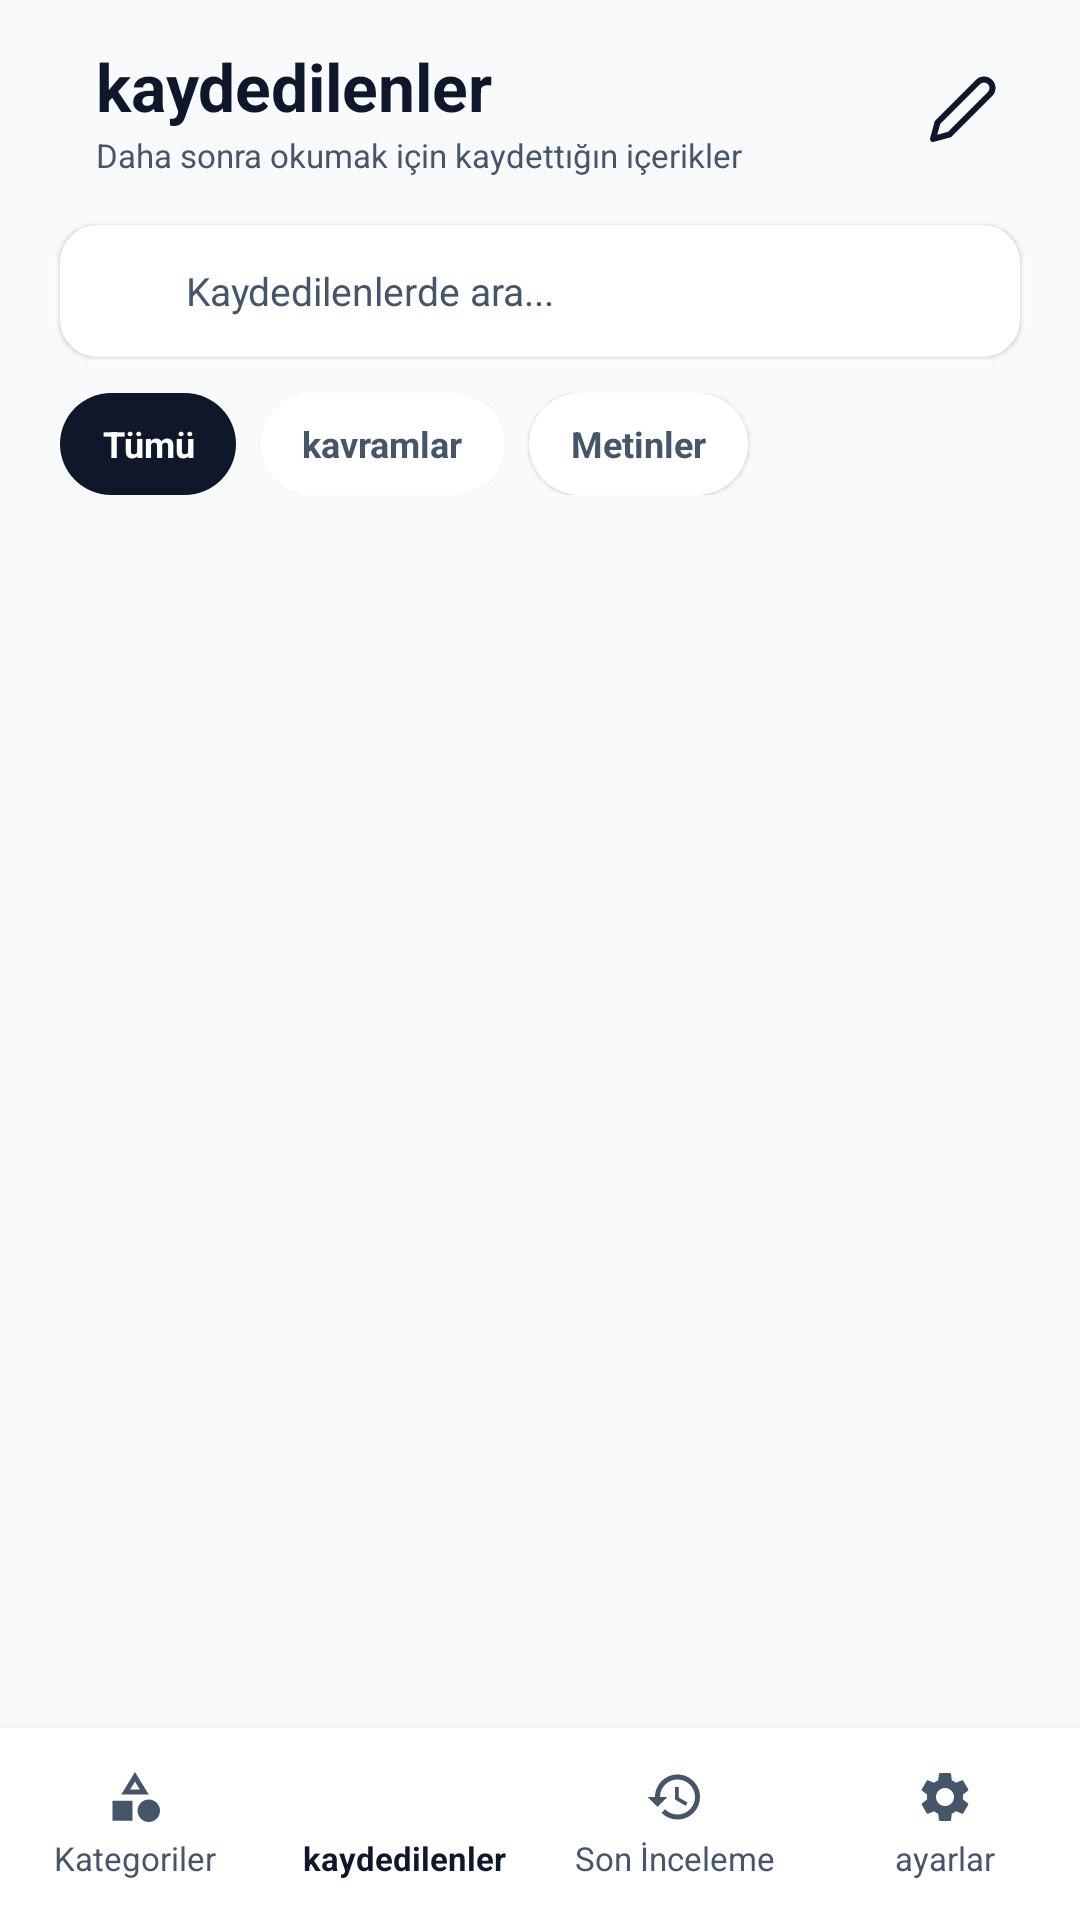

Layout XML and referenced resources for this Android screen:
<!-- AndroidManifest.xml: application theme Theme.Hadi_bakalım -->
<!-- res/layout/kaydet_sayfa_gorme.xml -->
<?xml version="1.0" encoding="utf-8"?>
<RelativeLayout xmlns:android="http://schemas.android.com/apk/res/android"
    xmlns:app="http://schemas.android.com/apk/res-auto"
    xmlns:tools="http://schemas.android.com/tools"
    android:layout_width="match_parent"
    android:layout_height="match_parent"
    android:background="@color/bg_main"
    android:fitsSystemWindows="true"
    tools:ignore="all">

    
    <RelativeLayout
        android:id="@+id/headerLayout"
        android:layout_width="match_parent"
        android:layout_height="wrap_content"
        android:paddingHorizontal="20dp"
        android:paddingTop="16dp"
        android:paddingBottom="12dp">

        <LinearLayout
            android:layout_width="wrap_content"
            android:layout_height="wrap_content"
            android:layout_alignParentStart="true"
            android:layout_centerVertical="true"
            android:layout_toStartOf="@id/btnOpenNoteEditor"
            android:gravity="center_vertical"
            android:orientation="horizontal">



            <LinearLayout
                android:layout_width="wrap_content"
                android:layout_height="wrap_content"
                android:layout_marginStart="12dp"
                android:orientation="vertical">

                <TextView
                    android:layout_width="wrap_content"
                    android:layout_height="wrap_content"
                    android:text="@string/kaydedilenler"
                    android:textColor="@color/text_primary"
                    android:textSize="22sp"
                    android:textStyle="bold" />

                <TextView
                    android:layout_width="wrap_content"
                    android:layout_height="wrap_content"
                    android:layout_marginTop="1dp"
                    android:text="@string/daha_sonra_okumak_icin_kaydettigin_icerikler"
                    android:textColor="@color/text_secondary"
                    android:textSize="11sp" />
            </LinearLayout>
        </LinearLayout>

        <ImageButton
            android:id="@+id/btnOpenNoteEditor"
            android:layout_width="38dp"
            android:layout_height="38dp"
            android:layout_alignParentEnd="true"
            android:layout_centerVertical="true"
            android:background="?attr/selectableItemBackgroundBorderless"
            android:contentDescription="@string/app_name"
            android:padding="7dp"
            android:src="@drawable/ic_pen"
            app:tint="@color/text_primary" />
    </RelativeLayout>

    
    <LinearLayout
        android:id="@+id/searchLayout"
        android:layout_width="match_parent"
        android:layout_height="44dp"
        android:layout_below="@id/headerLayout"
        android:layout_marginHorizontal="20dp"
        android:layout_marginTop="2dp"
        android:layout_marginBottom="12dp"
        android:background="@drawable/bg_search_bar"
        android:backgroundTint="#FFFFFF"
        android:elevation="1dp"
        android:gravity="center_vertical"
        android:paddingHorizontal="14dp">

        <ImageView
            android:layout_width="18dp"
            android:layout_height="18dp"
            android:contentDescription="@null"
            android:src="@drawable/ic_search"
            app:tint="@color/text_secondary" />

        <EditText
            android:id="@+id/etSearch"
            android:layout_width="match_parent"
            android:layout_height="match_parent"
            android:layout_marginStart="10dp"
            android:background="@null"
            android:hint="@string/kaydedilenlerde_ara"
            android:importantForAutofill="no"
            android:inputType="text"
            android:textColor="@color/text_primary"
            android:textColorHint="@color/text_secondary"
            android:textSize="13sp" />
    </LinearLayout>

    
    <LinearLayout
        android:id="@+id/filterLayout"
        android:layout_width="match_parent"
        android:layout_height="wrap_content"
        android:layout_below="@id/searchLayout"
        android:layout_marginHorizontal="20dp"
        android:layout_marginBottom="12dp"
        android:orientation="horizontal">

        <TextView
            android:id="@+id/btnFilterAll"
            android:layout_width="wrap_content"
            android:layout_height="34dp"
            android:layout_marginEnd="8dp"
            android:background="@drawable/bg_chip_active"
            android:backgroundTint="#0F172A"
            android:gravity="center"
            android:paddingHorizontal="14dp"
            android:text="@string/tumu"
            android:textColor="#FFFFFF"
            android:textSize="12sp"
            android:textStyle="bold" />

        <TextView
            android:id="@+id/btnFilterConcepts"
            android:layout_width="wrap_content"
            android:layout_height="34dp"
            android:layout_marginEnd="8dp"
            android:background="@drawable/bg_chip_inactive"
            android:backgroundTint="#FFFFFF"
            android:elevation="1dp"
            android:gravity="center"
            android:paddingHorizontal="14dp"
            android:text="@string/kavramlar"
            android:textColor="#475569"
            android:textSize="12sp"
            android:textStyle="bold" />

        <TextView
            android:id="@+id/btnFilterTexts"
            android:layout_width="wrap_content"
            android:layout_height="34dp"
            android:background="@drawable/bg_chip_inactive"
            android:backgroundTint="#FFFFFF"
            android:elevation="1dp"
            android:gravity="center"
            android:paddingHorizontal="14dp"
            android:text="@string/metinler"
            android:textColor="#475569"
            android:textSize="12sp"
            android:textStyle="bold" />
    </LinearLayout>

    
    <androidx.recyclerview.widget.RecyclerView
        android:id="@+id/recyclerViewSaved"
        android:layout_width="match_parent"
        android:layout_height="match_parent"
        android:layout_above="@id/bottomNavigation"
        android:layout_below="@id/filterLayout"
        android:clipToPadding="false"
        android:paddingHorizontal="20dp"
        android:paddingBottom="76dp"
        app:layoutManager="androidx.recyclerview.widget.LinearLayoutManager"
        tools:listitem="@layout/kaydedilen_sey_buton_iste" />

    
    <LinearLayout
        android:id="@+id/bottomNavigation"
        android:layout_width="match_parent"
        android:layout_height="64dp"
        android:layout_alignParentBottom="true"
        android:background="@color/nav_bg"
        android:baselineAligned="false"
        android:elevation="8dp"
        android:gravity="center_vertical"
        android:orientation="horizontal">

        
        <LinearLayout
            android:id="@+id/navCategories"
            android:layout_width="0dp"
            android:layout_height="match_parent"
            android:layout_weight="1"
            android:clickable="true"
            android:focusable="true"
            android:gravity="center"
            android:orientation="vertical">

            <ImageView
                android:layout_width="20dp"
                android:layout_height="20dp"
                android:contentDescription="@null"
                android:src="@drawable/ic_categories"
                app:tint="@color/text_secondary" />

            <TextView
                android:layout_width="wrap_content"
                android:layout_height="wrap_content"
                android:layout_marginTop="3dp"
                android:text="@string/kategoriler"
                android:textColor="@color/text_secondary"
                android:textSize="11sp" />
        </LinearLayout>

        
        <LinearLayout
            android:id="@+id/navSaved"
            android:layout_width="0dp"
            android:layout_height="match_parent"
            android:layout_weight="1"
            android:clickable="true"
            android:focusable="true"
            android:gravity="center"
            android:orientation="vertical">

            <ImageView
                android:layout_width="20dp"
                android:layout_height="20dp"
                android:contentDescription="@null"
                android:src="@drawable/ic_bookmark"
                app:tint="@color/text_primary" />

            <TextView
                android:layout_width="wrap_content"
                android:layout_height="wrap_content"
                android:layout_marginTop="3dp"
                android:text="@string/kaydedilenler"
                android:textColor="@color/text_primary"
                android:textSize="11sp"
                android:textStyle="bold" />
        </LinearLayout>

        
        <LinearLayout
            android:id="@+id/navRecent"
            android:layout_width="0dp"
            android:layout_height="match_parent"
            android:layout_weight="1"
            android:clickable="true"
            android:focusable="true"
            android:gravity="center"
            android:orientation="vertical">

            <ImageView
                android:layout_width="20dp"
                android:layout_height="20dp"
                android:contentDescription="@null"
                android:src="@drawable/ic_history"
                app:tint="@color/text_secondary" />

            <TextView
                android:layout_width="wrap_content"
                android:layout_height="wrap_content"
                android:layout_marginTop="3dp"
                android:text="@string/son_inceleme"
                android:textColor="@color/text_secondary"
                android:textSize="11sp" />
        </LinearLayout>

        
        <LinearLayout
            android:id="@+id/navSettings"
            android:layout_width="0dp"
            android:layout_height="match_parent"
            android:layout_weight="1"
            android:clickable="true"
            android:focusable="true"
            android:gravity="center"
            android:orientation="vertical">

            <ImageView
                android:layout_width="20dp"
                android:layout_height="20dp"
                android:contentDescription="@null"
                android:src="@drawable/ic_settings"
                app:tint="@color/text_secondary" />

            <TextView
                android:layout_width="wrap_content"
                android:layout_height="wrap_content"
                android:layout_marginTop="3dp"
                android:text="@string/ayarlar"
                android:textColor="@color/text_secondary"
                android:textSize="11sp" />
        </LinearLayout>
    </LinearLayout>

</RelativeLayout>
<!-- res/layout/kaydedilen_sey_buton_iste.xml (included above) -->
<?xml version="1.0" encoding="utf-8"?>
<com.google.android.material.card.MaterialCardView xmlns:android="http://schemas.android.com/apk/res/android"
    xmlns:app="http://schemas.android.com/apk/res-auto"
    xmlns:tools="http://schemas.android.com/tools"
    android:layout_width="match_parent"
    android:layout_height="wrap_content"
    android:layout_marginBottom="12dp"
    app:cardBackgroundColor="#F8FAFC"
    app:cardCornerRadius="20dp"
    app:cardElevation="0dp"
    app:strokeColor="#E2E8F0"
    app:strokeWidth="1dp"
    tools:ignore="all">

    <LinearLayout
        android:layout_width="match_parent"
        android:layout_height="wrap_content"
        android:orientation="vertical"
        android:padding="16dp">

        
        <RelativeLayout
            android:layout_width="match_parent"
            android:layout_height="wrap_content"
            android:layout_marginBottom="8dp">

            <TextView
                android:id="@+id/txtSavedTitle"
                android:layout_width="wrap_content"
                android:layout_height="wrap_content"
                android:layout_alignParentStart="true"
                android:layout_centerVertical="true"
                android:layout_marginEnd="8dp"
                android:layout_toStartOf="@id/btnRemoveSave"
                android:text="@string/baslik_1_dusunce_mimarisi"
                android:textColor="#0F172A"
                android:textSize="16sp"
                android:textStyle="bold" />

            <ImageView
                android:id="@+id/btnRemoveSave"
                android:layout_width="24dp"
                android:layout_height="24dp"
                android:layout_alignParentEnd="true"
                android:layout_centerVertical="true"
                android:contentDescription="@null"
                android:src="@drawable/ic_bookmark"
                app:tint="#CBD5E1" />
        </RelativeLayout>

        
        <TextView
            android:id="@+id/txtSavedDesc"
            android:layout_width="match_parent"
            android:layout_height="wrap_content"
            android:layout_marginBottom="12dp"
            android:ellipsize="end"
            android:maxLines="2"
            android:text="@string/gecici"
            android:textColor="#475569"
            android:textSize="13sp" />

        
        <RelativeLayout
            android:layout_width="match_parent"
            android:layout_height="wrap_content">

            
            <ImageView
                android:id="@+id/btnShare"
                android:layout_width="20dp"
                android:layout_height="20dp"
                android:layout_alignParentStart="true"
                android:layout_centerVertical="true"
                android:contentDescription="@null"
                android:src="@drawable/ic_share"
                app:tint="#94A3B8" />

            <TextView
                android:id="@+id/btnInspect"
                android:layout_width="wrap_content"
                android:layout_height="wrap_content"
                android:layout_alignParentEnd="true"
                android:layout_centerVertical="true"
                android:layout_toEndOf="@id/btnShare"
                android:gravity="end"
                android:text="@string/incele"
                android:textColor="#0F172A"
                android:textSize="13sp"
                android:textStyle="bold" />
        </RelativeLayout>

    </LinearLayout>
</com.google.android.material.card.MaterialCardView>
<!-- resources referenced by this layout -->
<resources>
  <color name="bg_main">#F8FAFC</color>
  <color name="nav_bg">#FFFFFF</color>
  <color name="text_primary">#0F172A</color>
  <color name="text_secondary">#475569</color>
  <!-- drawable bg_chip_active (drawable) -->
  <shape xmlns:android="http://schemas.android.com/apk/res/android">
      <solid android:color="#0F172A" />
      <corners android:radius="18dp" />
  </shape>
  <!-- drawable bg_chip_inactive (drawable) -->
  <shape xmlns:android="http://schemas.android.com/apk/res/android">
      <solid android:color="#F1F5F9" />
      <corners android:radius="18dp" />
  </shape>
  <!-- drawable bg_search_bar (drawable) -->
  <?xml version="1.0" encoding="utf-8"?>
  <shape xmlns:android="http://schemas.android.com/apk/res/android">
      <solid android:color="@color/bg_card" />
      <corners android:radius="12dp" />
      <stroke android:width="1dp" android:color="@color/text_secondary" />
  </shape>
  <!-- drawable ic_categories (drawable) -->
  <vector xmlns:android="http://schemas.android.com/apk/res/android"
      android:width="24dp"
      android:height="24dp"
      android:viewportWidth="24"
      android:viewportHeight="24">
      <path
          android:fillColor="#FF000000"
          android:pathData="M12,2l-5.5,9h11zM12,5.84L13.93,9h-3.86zM17.5,13c-2.48,0 -4.5,2.02 -4.5,4.5s2.02,4.5 4.5,4.5 4.5,-2.02 4.5,-4.5 -2.02,-4.5 -4.5,-4.5zM3,13.5h8v8H3z"/>
  </vector>
  <!-- drawable ic_history (drawable) -->
  <vector xmlns:android="http://schemas.android.com/apk/res/android"
      android:width="24dp"
      android:height="24dp"
      android:viewportWidth="24"
      android:viewportHeight="24">
      <path
          android:fillColor="#FF000000"
          android:pathData="M13,3c-4.97,0 -9,4.03 -9,9H1l3.89,3.89 0.07,0.14L9,12H6c0,-3.87 3.13,-7 7,-7s7,3.13 7,7 -3.13,7 -7,7c-1.93,0 -3.68,-0.79 -4.94,-2.06l-1.42,1.42C8.27,19.99 10.51,21 13,21c4.97,0 9,-4.03 9,-9s-4.03,-9 -9,-9zm-1,5v5l4.25,2.52 0.77,-1.28 -3.52,-2.09V8z"/>
  </vector>
  <!-- drawable ic_pen (drawable) -->
  <vector xmlns:android="http://schemas.android.com/apk/res/android" android:width="24dp" android:height="24dp" android:viewportWidth="24" android:viewportHeight="24">
      <path android:pathData="M17,3a2.828,2.828 0,1 1,4 4L7.5,20.5 2,22l1.5,-5.5L17,3z" android:strokeWidth="2" android:strokeColor="#000000" android:strokeLineCap="round" android:strokeLineJoin="round"/>
  </vector>
  <string name="app_name">ProjeAdiniz</string>
  <string name="ayarlar">ayarlar</string>
  <string name="baslik_1_dusunce_mimarisi">başlık 1 – düşünce mimarisi</string>
  <string name="daha_sonra_okumak_icin_kaydettigin_icerikler">Daha sonra okumak için kaydettığın içerikler</string>
  <string name="gecici">Zihinsel modeller, dünyayı anlama ve karmaşık durumları basitleştirme şeklimizi belirler.</string>
  <string name="incele">İncele &gt;</string>
  <string name="kategoriler">Kategoriler</string>
  <string name="kavramlar">kavramlar</string>
  <string name="kaydedilenler">kaydedilenler</string>
  <string name="kaydedilenlerde_ara">Kaydedilenlerde ara...</string>
  <string name="metinler">Metinler</string>
  <string name="son_inceleme">Son İnceleme</string>
  <string name="tumu">Tümü</string>
  <style name="Theme.Hadi_bakalım" parent="Base.Theme.Hadi_bakalım" />
  <color name="bg_card">#FFFFFF</color>
  <style name="Base.Theme.Hadi_bakalım" parent="Theme.Material3.DayNight.NoActionBar">
          
          
      </style>
</resources>
